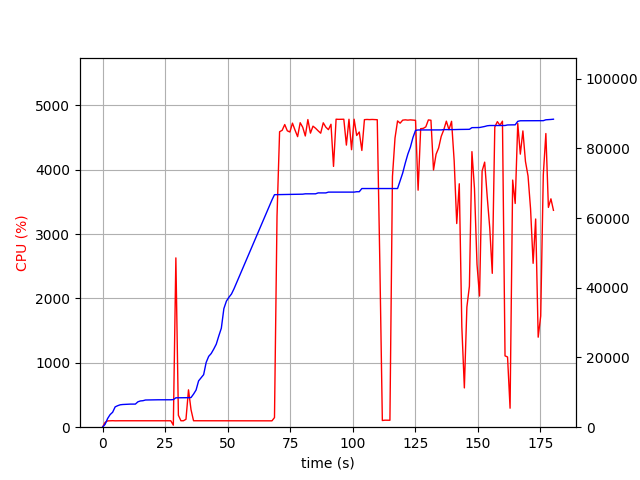

The file beside this chart, header and first rows:
elapsed_time, nproc, cpu, mem_real, mem_virtual
3.5762786865234375e-05, 1, 0.0, 6.914, 3186
1.008, 1, 74.4, 818.9, 1733
2.016, 1, 98.1, 2473, 4997
3.026, 1, 100.1, 3615, 6597
4.034, 1, 101.1, 4291, 6895
5.042, 1, 99.2, 5831, 8687
6.051, 1, 100.1, 6169, 8699
7.06, 1, 100.1, 6425, 8699
8.069, 1, 100.1, 6509, 8827
9.078, 1, 101.1, 6551, 8827
10.09, 1, 99.2, 6623, 8827
11.1, 1, 99.9, 6623, 8827
12.11, 1, 99.9, 6623, 8827
13.12, 1, 100.8, 6627, 8827
14.13, 1, 99.9, 7283, 10875
15.14, 1, 99.9, 7531, 10875
16.15, 1, 99.9, 7601, 10875
17.16, 1, 100.8, 7801, 10875
18.18, 1, 99.8, 7819, 10875
19.19, 1, 99.9, 7851, 10875
20.2, 1, 100.9, 7853, 10875
21.21, 1, 99.9, 7853, 10875
22.22, 1, 100.8, 7863, 10875
23.23, 1, 99.9, 7863, 10875
24.24, 1, 99.9, 7865, 10875
25.26, 1, 99.8, 7865, 10875
26.27, 1, 100.9, 7867, 10875
27.28, 1, 99.9, 7867, 10875
28.29, 2, 31.6, 7917, 11092
29.3, 1, 2631, 8430, 14940
30.31, 1, 185.3, 8432, 14940
31.32, 1, 100.1, 8438, 14940
32.33, 1, 100.1, 8438, 14940
33.34, 1, 122.9, 8440, 14940
34.35, 1, 580.5, 8471, 14940
35.36, 1, 272.7, 8503, 14940
36.36, 1, 100.2, 9491, 17692
37.37, 1, 100.2, 10661, 17692
38.38, 1, 99.1, 13283, 23036
39.39, 1, 100.1, 14155, 23052
40.4, 1, 99.1, 15075, 23308
41.41, 1, 100.1, 18573, 33548
42.42, 1, 99.1, 20323, 33568
43.43, 1, 100.2, 21139, 33888
44.44, 1, 99.8, 22407, 33888
45.45, 1, 99.8, 23825, 46176
46.46, 1, 99.9, 26189, 46584
47.47, 1, 99.8, 28401, 67064
48.48, 1, 99.8, 34015, 67064
49.5, 1, 99.8, 36161, 67064
50.51, 1, 99.8, 37271, 67512
51.52, 1, 99.9, 38197, 67540
52.53, 1, 99.9, 39695, 96212
53.54, 1, 99.9, 41397, 96724
54.55, 1, 98.9, 43093, 97396
55.56, 1, 99.9, 44789, 97396
56.58, 1, 100.8, 46489, 98164
57.59, 1, 98.8, 48193, 98204
58.6, 1, 100.9, 49891, 98204
59.61, 1, 98.8, 51589, 99100
... 118 more rows
